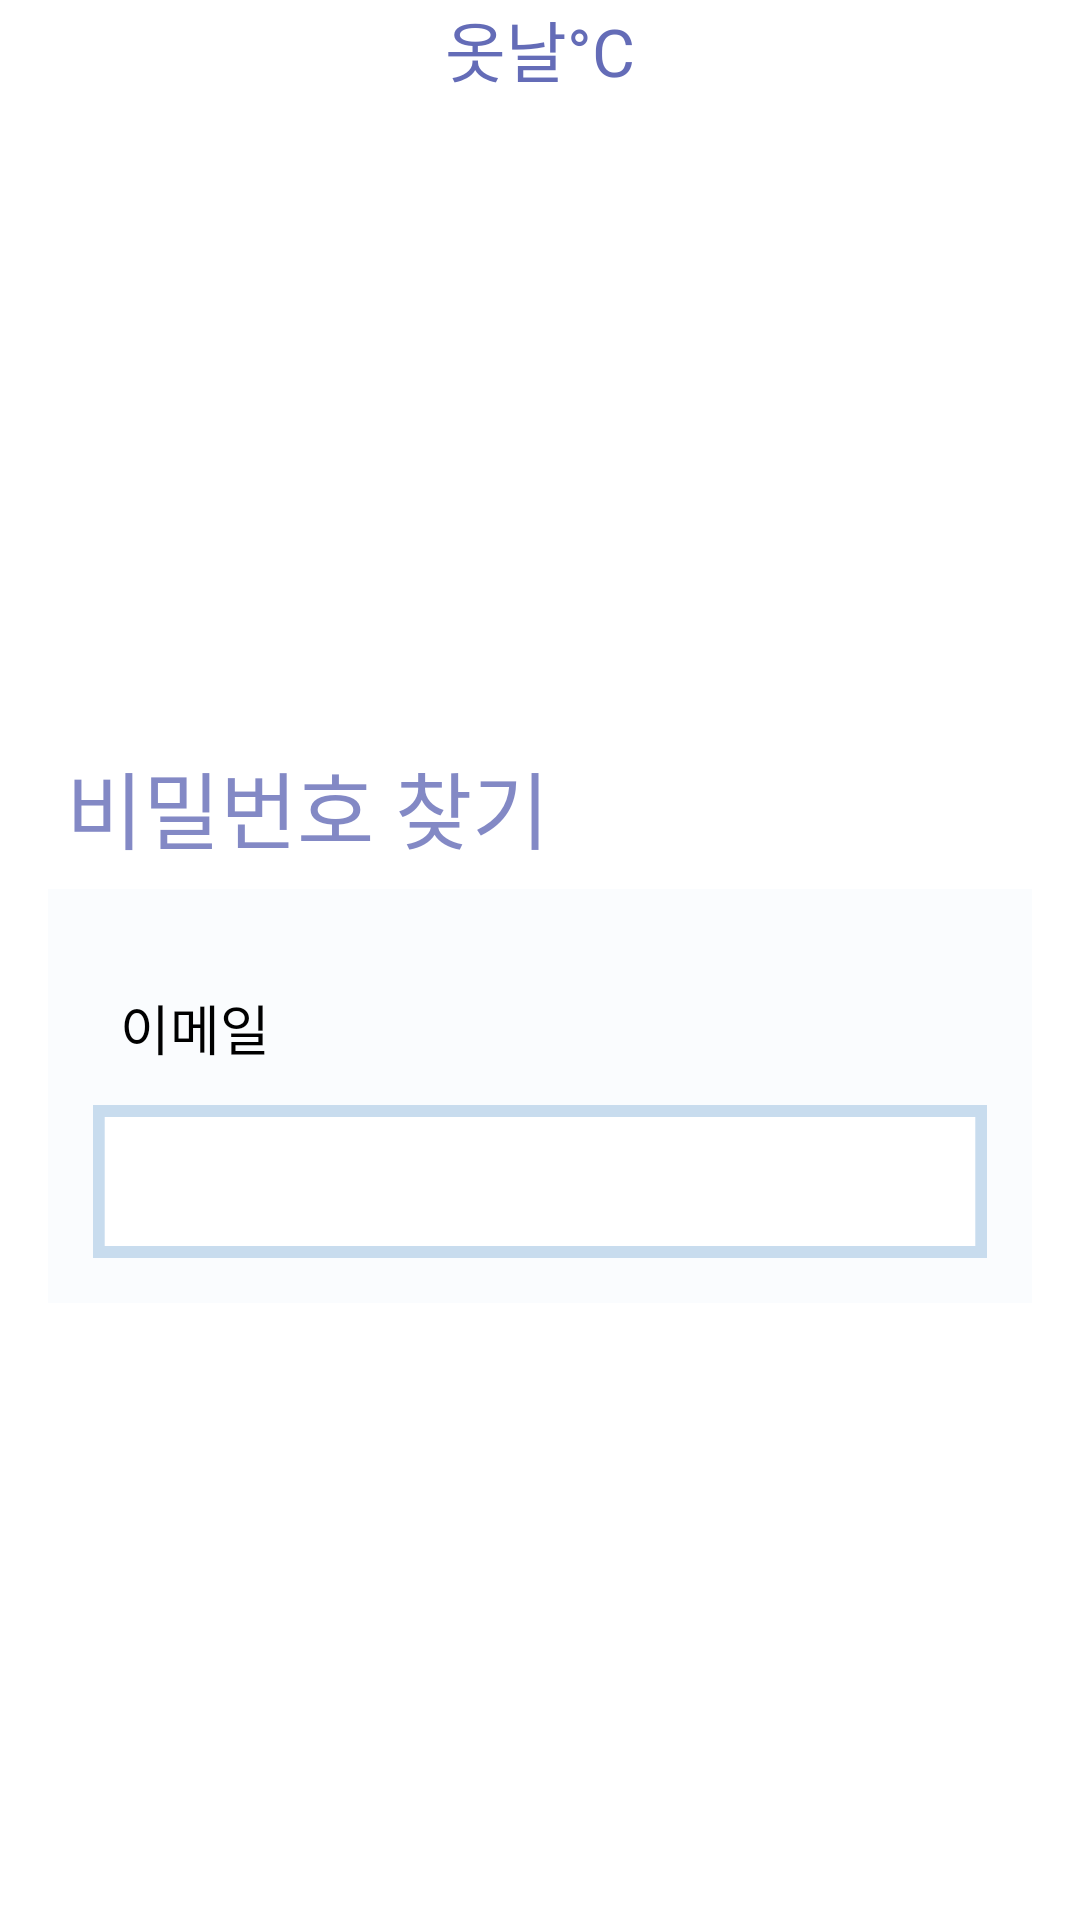

Android layout source for this screen:
<!-- AndroidManifest.xml: application theme Theme.ClothesDay -->
<!-- res/layout/activity_find.xml -->
<androidx.constraintlayout.widget.ConstraintLayout
    xmlns:android="http://schemas.android.com/apk/res/android"
    xmlns:app="http://schemas.android.com/apk/res-auto"
    xmlns:tools="http://schemas.android.com/tools"
    android:id="@+id/find"
    android:layout_width="fill_parent"
    android:layout_height="fill_parent"
    android:clipToOutline="true"
    android:background="@drawable/layout">



    <androidx.appcompat.widget.Toolbar
        android:id="@+id/find_toolbar"
        android:layout_width="match_parent"
        android:layout_height="wrap_content"
        android:background="@color/white"
        android:minHeight="?attr/actionBarSize"
        android:theme="?attr/actionBarTheme"
        tools:ignore="MissingConstraints">

        <TextView
            android:id="@+id/find_app_name"
            android:layout_width="wrap_content"
            android:layout_height="wrap_content"
            android:layout_alignParentLeft="true"
            android:layout_alignParentTop="true"
            android:layout_gravity="center"

            android:gravity="center_horizontal|top"
            android:text="@string/app_name"
            android:textAppearance="@style/app_name" />

    </androidx.appcompat.widget.Toolbar>



    <TextView
        android:id="@+id/find_pw_text"
        android:layout_width="wrap_content"
        android:layout_height="wrap_content"
        android:layout_marginTop="216dp"
        android:gravity="top"
        android:text="비밀번호 찾기"
        android:layout_marginStart="6dp"
        android:textAppearance="@style/find_id"
        app:layout_constraintBottom_toTopOf="@id/find_pw_back"

        app:layout_constraintStart_toStartOf="@+id/find_pw_back"
        app:layout_constraintTop_toBottomOf="@+id/find_toolbar" />

    <View
        android:id="@+id/find_pw_back"
        android:layout_width="328dp"
        android:layout_height="0dp"
        android:layout_marginTop="7dp"
        android:background="@drawable/find_id_back"
        app:layout_constraintBottom_toBottomOf="@+id/find_pw_input_id"
        app:layout_constraintEnd_toEndOf="parent"
        app:layout_constraintStart_toStartOf="parent"
        app:layout_constraintTop_toBottomOf="@+id/find_pw_text"
    />

    <TextView
        android:id="@+id/find_pw_id"
        android:layout_width="56dp"
        android:layout_height="24dp"
        android:layout_marginTop="40dp"
        android:gravity="top"
        android:text="이메일"
        android:textAppearance="@style/find_id_name"
        app:layout_constraintEnd_toEndOf="@+id/find_pw_back"
        app:layout_constraintHorizontal_bias="0.088"
        app:layout_constraintStart_toStartOf="@+id/find_pw_back"
        app:layout_constraintTop_toBottomOf="@+id/find_pw_text" />

    <EditText
        android:id="@+id/find_pw_input_id"
        android:layout_width="298dp"
        android:layout_height="wrap_content"
        android:layout_margin="15dp"
        android:background="@drawable/find_input"
        app:layout_constraintEnd_toEndOf="parent"
        android:padding="7dp"
        android:maxLength="30"
        app:layout_constraintBottom_toBottomOf="@+id/find_pw_back"
        app:layout_constraintStart_toStartOf="parent"
        app:layout_constraintTop_toBottomOf="@+id/find_pw_id" />

    


    


    <Button
        android:id="@+id/find_pw_btn"
        android:layout_width="131dp"
        android:layout_height="40dp"
        android:layout_alignParentLeft="true"
        android:layout_alignParentTop="true"
        android:layout_marginTop="20dp"
        android:background="@drawable/find_btn"
        android:gravity="center"
        android:text="비밀번호 찾기"
        android:textAppearance="@style/find_btn_text"
        app:layout_constraintEnd_toEndOf="parent"
        app:layout_constraintStart_toStartOf="parent"
        app:layout_constraintTop_toBottomOf="@+id/find_pw_back" />


</androidx.constraintlayout.widget.ConstraintLayout>
<!-- resources referenced by this layout -->
<resources>
  <color name="white">#FFFFFFFF</color>
  <!-- drawable find_id_back (drawable) -->
  <vector
      xmlns:android="http://schemas.android.com/apk/res/android"
      xmlns:aapt="http://schemas.android.com/aapt"
      android:width="328dp"
      android:height="245dp"
      android:viewportWidth="328"
      android:viewportHeight="245"
      >
      <group>
          <clip-path
              android:pathData="M0 0H328V245H0V0Z"
              />
  
          <path
              android:pathData="M0 0V245H328V0"
              android:fillColor="#1AC8DCEE"
              />
  
      </group>
  
  </vector>
  <!-- drawable find_input (drawable) -->
  <vector
      xmlns:android="http://schemas.android.com/apk/res/android"
      xmlns:aapt="http://schemas.android.com/aapt"
      android:width="306dp"
      android:height="51dp"
      android:viewportWidth="306"
      android:viewportHeight="51"
      >
  
      <group>
  
          <clip-path
              android:pathData="M4 4H302V47H4V4Z"
              />
  
          <path
              android:pathData="M4 4V47H302V4"
              android:fillColor="#FFFFFF"
              />
  
      </group>
  
      <group>
  
          <clip-path
              android:pathData="M0 0V51H306V0M4 4H302V47H4V4Z"
              />
  
          <path
              android:pathData="M4 4H302V47H4V4Z"
              android:strokeWidth="8"
              android:strokeColor="#C8DCEE"
              />
  
      </group>
  
  </vector>
  <!-- drawable layout (drawable) -->
  <vector
      xmlns:android="http://schemas.android.com/apk/res/android"
      xmlns:aapt="http://schemas.android.com/aapt"
      android:width="393dp"
      android:height="829dp"
      android:viewportWidth="393"
      android:viewportHeight="829"
      >
  
      <group>
  
          <clip-path
              android:pathData="M0 0H393V830H0V0Z"
              />
  
          <path
              android:pathData="M0 0V830H393V0"
              android:fillColor="#FFFFFF"
              />
  
      </group>
  
  </vector>
  <string name="app_name">옷날°C</string>
  <style name="app_name">
          <item name="android:textSize">
              22dp
          </item>
          <item name="android:textColor">
              #646CB7
          </item>
      </style>
  <style name="find_btn_text">
  
          <item name="android:textSize">
              20dp
          </item>
  
          <item name="android:textColor">
              #FFFFFF
          </item>
  
      </style>
  <style name="find_id">
          <item name="android:textSize">
              28dp
          </item>
          <item name="android:textColor">
              #CC646CB7
          </item>
      </style>
  <style name="find_id_name">
          <item name="android:textSize">
              18dp
          </item>
          <item name="android:textColor">
              #000000
          </item>
      </style>
  <style name="Theme.ClothesDay" parent="Theme.MaterialComponents.DayNight.DarkActionBar">
          
          <item name="colorPrimary">@color/purple_200</item>
          <item name="colorPrimaryVariant">@color/purple_700</item>
          <item name="colorOnPrimary">@color/black</item>
          
          <item name="colorSecondary">@color/teal_200</item>
          <item name="colorSecondaryVariant">@color/teal_200</item>
          <item name="colorOnSecondary">@color/black</item>
          
          <item name="android:statusBarColor" tools:targetApi="l">?attr/colorPrimaryVariant</item>
          
      </style>
  <color name="purple_200">#FFBB86FC</color>
  <color name="purple_700">#FF3700B3</color>
  <color name="black">#FF000000</color>
  <color name="teal_200">#FF03DAC5</color>
</resources>
